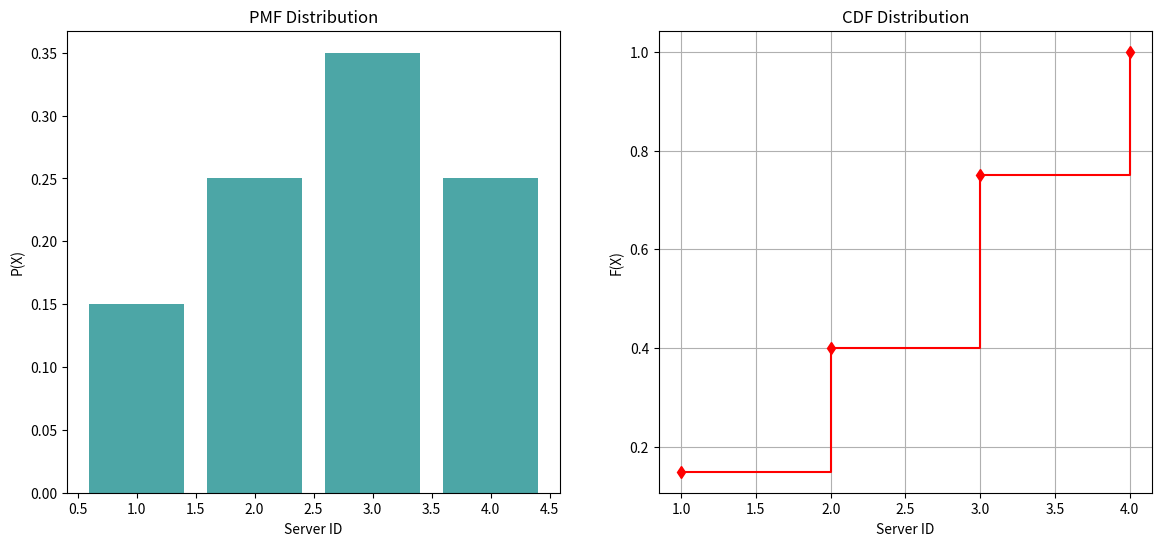
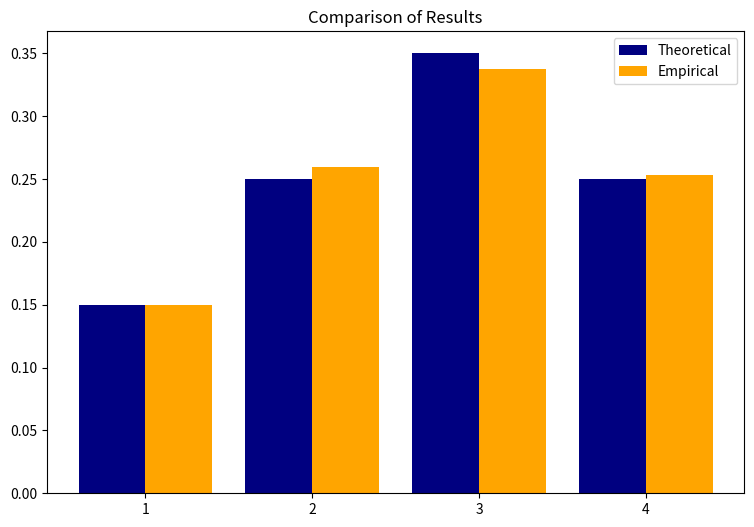

Write Python code to recreate these figures, in order.
import matplotlib.pyplot as plt
import numpy as np
import random

serverList = [1, 2, 3, 4]
likeProb = [0.15, 0.25, 0.35, 0.25]

cdfValues = []
a = 0
for p in likeProb:#go through each element in probability
    a += p
    cdfValues.append(a)

print(f"Calculated CDF: {cdfValues}")

plt.figure(figsize=(14, 6))

plt.subplot(1, 2, 1)
plt.bar(serverList, likeProb, color='teal', alpha=0.7)
plt.title("PMF Distribution")
plt.xlabel("Server ID")

plt.ylabel("P(X)")

plt.subplot(1, 2, 2)
plt.step(serverList, cdfValues, where='post', color='red', marker='d')
plt.title("CDF Distribution")
plt.xlabel("Server ID")


plt.ylabel("F(X)")
plt.grid(True)
plt.show()

probhumOdd = likeProb[0] + likeProb[2]#now add up the prob
print(f"Probabilty of odd servers: {probhumOdd}")

probNotOne = 1 - likeProb[0]
condProb_3 = likeProb[2] / probNotOne
print(f"Proability of S3 given not S1: {round(condProb_3, 4)}")

simCount = 10000
randomData = random.choices(serverList, weights=likeProb, k=simCount)#choose among 1000 digi

exProbs = []
for s in serverList:
    count = randomData.count(s)

    exProbs.append(count / simCount)

plt.figure(figsize=(9, 6))
xLocs = np.arange(len(serverList))

plt.bar(xLocs - 0.2, likeProb, 0.4, label='Theoretical', color='navy')
plt.bar(xLocs + 0.2, exProbs, 0.4, label='Empirical', color='orange')

plt.xticks(xLocs, serverList)
plt.legend()
plt.title("Comparison of Results")


plt.show()
